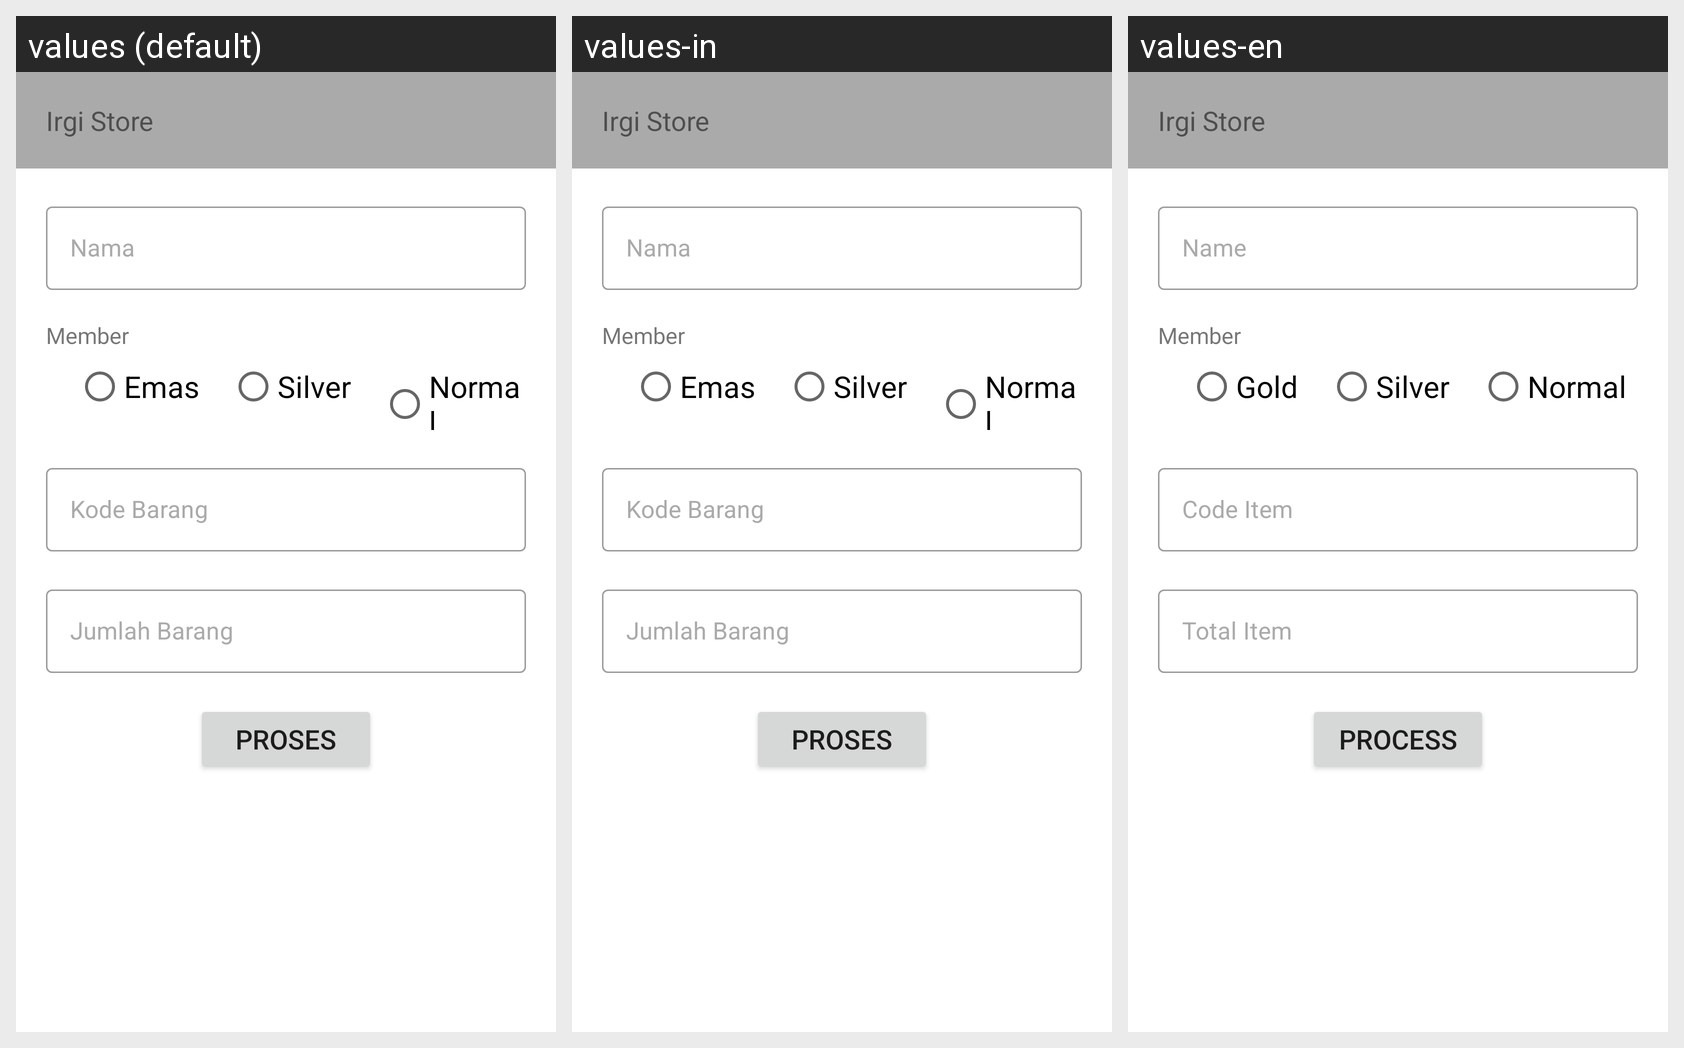

For this localized Android screen grid, give each drawn string resource with its value in every locale shown.
Android screen res/layout/activity_main.xml rendered under 3 locales, left to right: values (default), values-in, values-en. Device: Nexus 5 (rendered at 1080×1920; each locale shown at half size, 540×960, under a caption strip naming it); theme Theme.IrgiTugasDay05.
Strings drawn on this screen, with the default value and each locale's value (text and hints the layout hard-codes appear in the picture but are not listed):

appName
  values: Irgi Store
  values-in: Irgi Store  [not translated; the default value is used]
  values-en: Irgi Store  [not translated; the default value is used]

nama
  values: Nama
  values-in: Nama
  values-en: Name

member
  values: Member
  values-in: Member
  values-en: Member

emas
  values: Emas
  values-in: Emas
  values-en: Gold

silver
  values: Silver
  values-in: Silver
  values-en: Silver

normal
  values: Normal
  values-in: Normal
  values-en: Normal

kode_barang
  values: Kode Barang
  values-in: Kode Barang
  values-en: Code Item

jumlah_barang
  values: Jumlah Barang
  values-in: Jumlah Barang
  values-en: Total Item

proses
  values: Proses
  values-in: Proses
  values-en: Process
